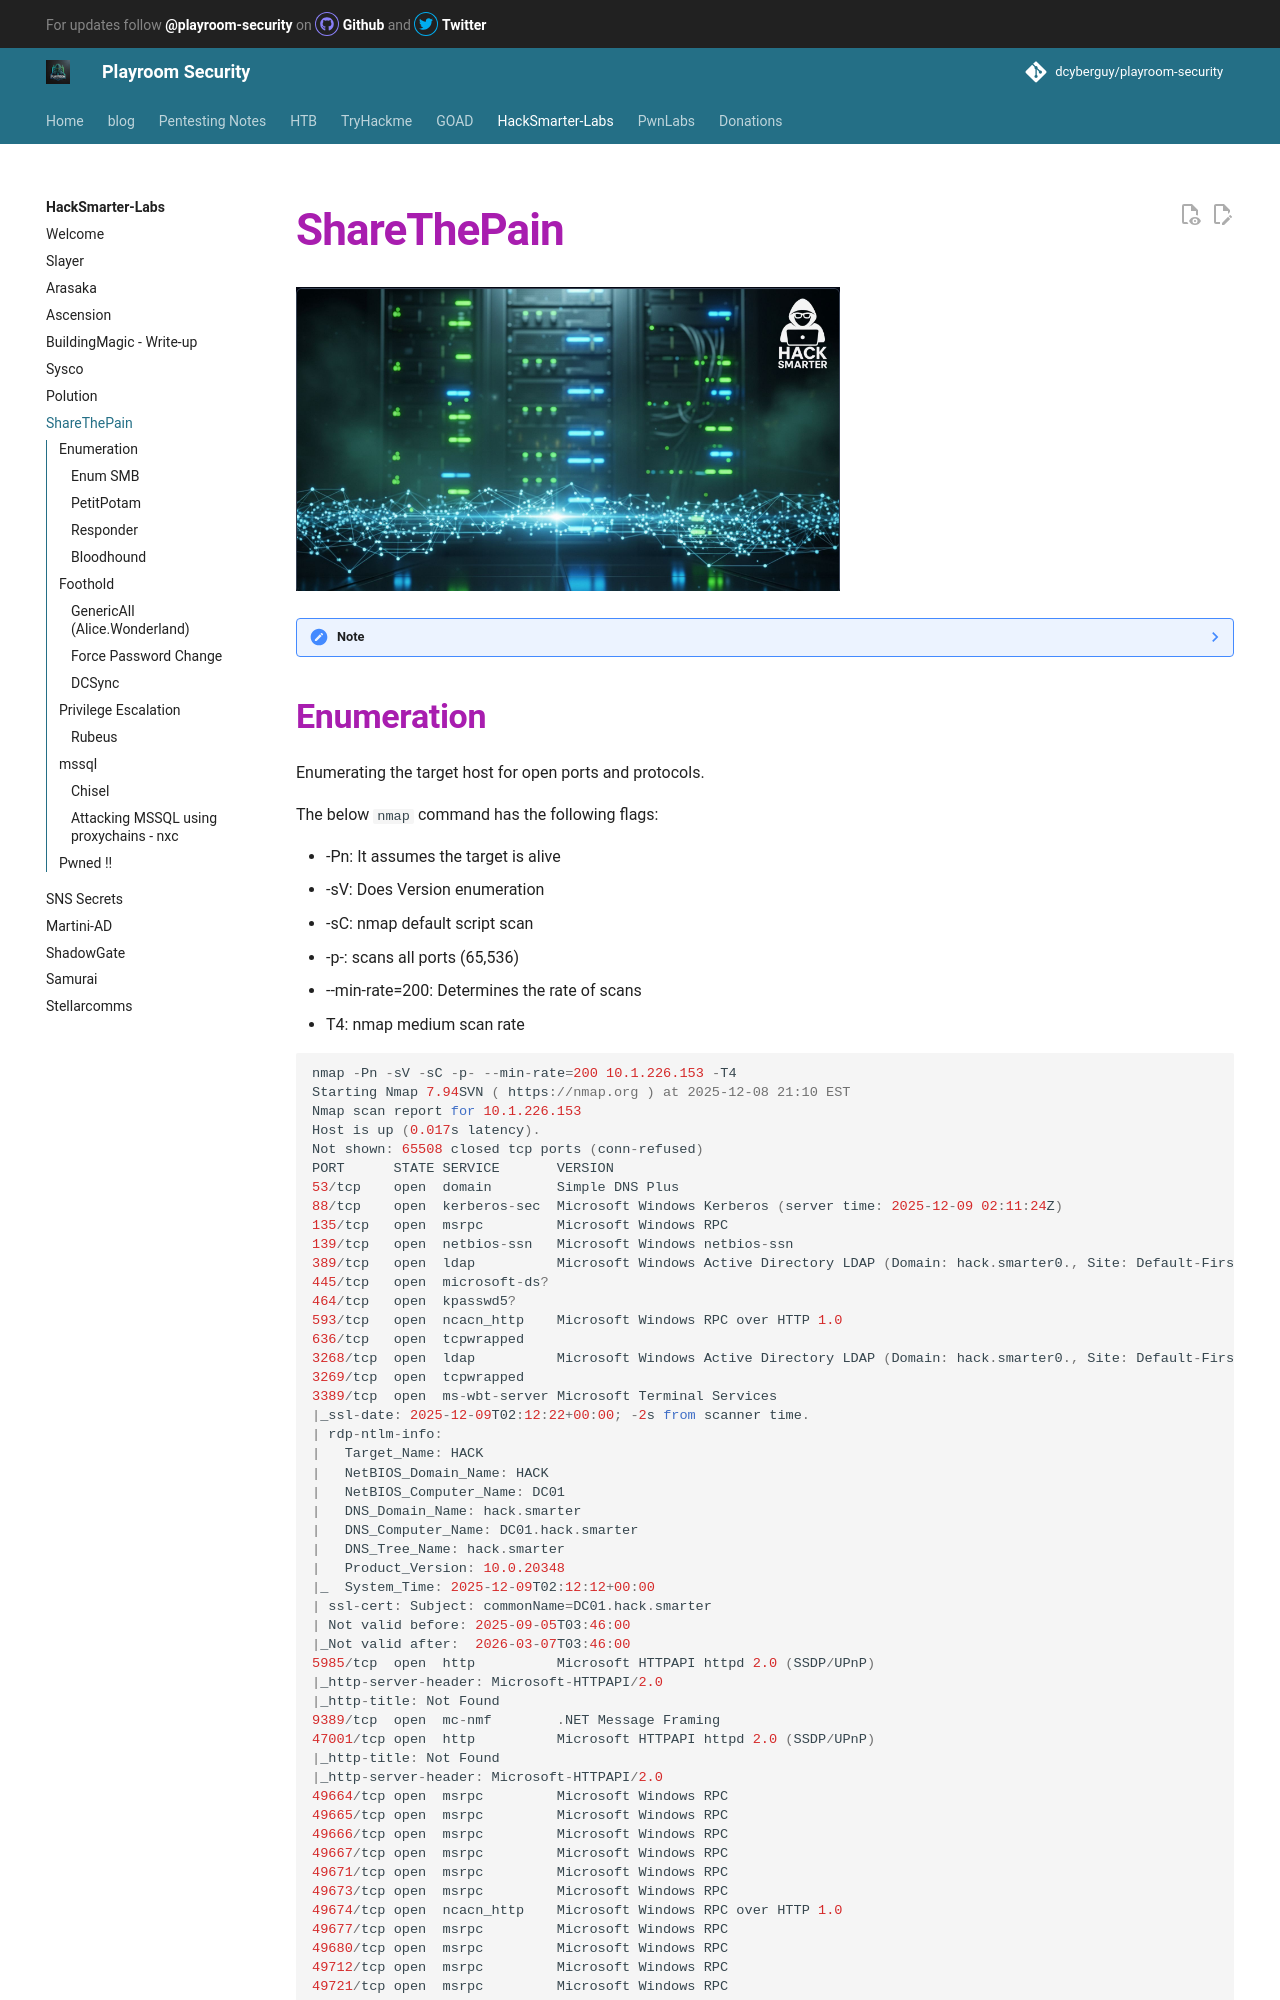

repository: canyakora1/playroom-security-docs · page: HackSmarter-Labs/ShareThePain/index.html · generator: mkdocs

# __**ShareThePain**__

![ShareThePain](../assets/images/HSM/ShareThePain.png)

??? note

    __Author__: Dcyberguy

    __Status__: Done

    __Last edited time__: January 24, 2026 8:48 PM

    __Created time__: December 8, 2025 9:09 PM

## __**Enumeration**__

Enumerating the target host for open ports and protocols.

The below `nmap` command has the following flags:

- -Pn: It assumes the target is alive
- -sV: Does Version enumeration
- -sC: nmap default script scan
- -p-: scans all ports (65,536)
- --min-rate=200: Determines the rate of scans
- T4: nmap medium scan rate

```jsx
nmap -Pn -sV -sC -p- --min-rate=200 10.1.226.153 -T4
Starting Nmap 7.94SVN ( https://nmap.org ) at 2025-12-08 21:10 EST
Nmap scan report for 10.1.226.153
Host is up (0.017s latency).
Not shown: 65508 closed tcp ports (conn-refused)
PORT      STATE SERVICE       VERSION
53/tcp    open  domain        Simple DNS Plus
88/tcp    open  kerberos-sec  Microsoft Windows Kerberos (server time: 2025-12-09 02:11:24Z)
135/tcp   open  msrpc         Microsoft Windows RPC
139/tcp   open  netbios-ssn   Microsoft Windows netbios-ssn
389/tcp   open  ldap          Microsoft Windows Active Directory LDAP (Domain: hack.smarter0., Site: Default-First-Site-Name)
445/tcp   open  microsoft-ds?
464/tcp   open  kpasswd5?
593/tcp   open  ncacn_http    Microsoft Windows RPC over HTTP 1.0
636/tcp   open  tcpwrapped
3268/tcp  open  ldap          Microsoft Windows Active Directory LDAP (Domain: hack.smarter0., Site: Default-First-Site-Name)
3269/tcp  open  tcpwrapped
3389/tcp  open  ms-wbt-server Microsoft Terminal Services
|_ssl-date: 2025-12-09T02:12:22+00:00; -2s from scanner time.
| rdp-ntlm-info: 
|   Target_Name: HACK
|   NetBIOS_Domain_Name: HACK
|   NetBIOS_Computer_Name: DC01
|   DNS_Domain_Name: hack.smarter
|   DNS_Computer_Name: DC01.hack.smarter
|   DNS_Tree_Name: hack.smarter
|   Product_Version: 10.0.20348
|_  System_Time: 2025-12-09T02:12:12+00:00
| ssl-cert: Subject: commonName=DC01.hack.smarter
| Not valid before: 2025-09-05T03:46:00
|_Not valid after:  2026-03-07T03:46:00
5985/tcp  open  http          Microsoft HTTPAPI httpd 2.0 (SSDP/UPnP)
|_http-server-header: Microsoft-HTTPAPI/2.0
|_http-title: Not Found
9389/tcp  open  mc-nmf        .NET Message Framing
47001/tcp open  http          Microsoft HTTPAPI httpd 2.0 (SSDP/UPnP)
|_http-title: Not Found
|_http-server-header: Microsoft-HTTPAPI/2.0
49664/tcp open  msrpc         Microsoft Windows RPC
49665/tcp open  msrpc         Microsoft Windows RPC
49666/tcp open  msrpc         Microsoft Windows RPC
49667/tcp open  msrpc         Microsoft Windows RPC
49671/tcp open  msrpc         Microsoft Windows RPC
49673/tcp open  msrpc         Microsoft Windows RPC
49674/tcp open  ncacn_http    Microsoft Windows RPC over HTTP 1.0
49677/tcp open  msrpc         Microsoft Windows RPC
49680/tcp open  msrpc         Microsoft Windows RPC
49712/tcp open  msrpc         Microsoft Windows RPC
49721/tcp open  msrpc         Microsoft Windows RPC
49727/tcp open  msrpc         Microsoft Windows RPC
Service Info: Host: DC01; OS: Windows; CPE: cpe:/o:microsoft:windows

Host script results:
| smb2-time: 
|   date: 2025-12-09T02:12:13
|_  start_date: N/A
| smb2-security-mode: 
|   3:1:1: 
|_    Message signing enabled and required
|_clock-skew: mean: -2s, deviation: 0s, median: -2s

Service detection performed. Please report any incorrect results at https://nmap.org/submit/ .
Nmap done: 1 IP address (1 host up) scanned in 100.87 seconds

```

### __**Enum SMB**__
